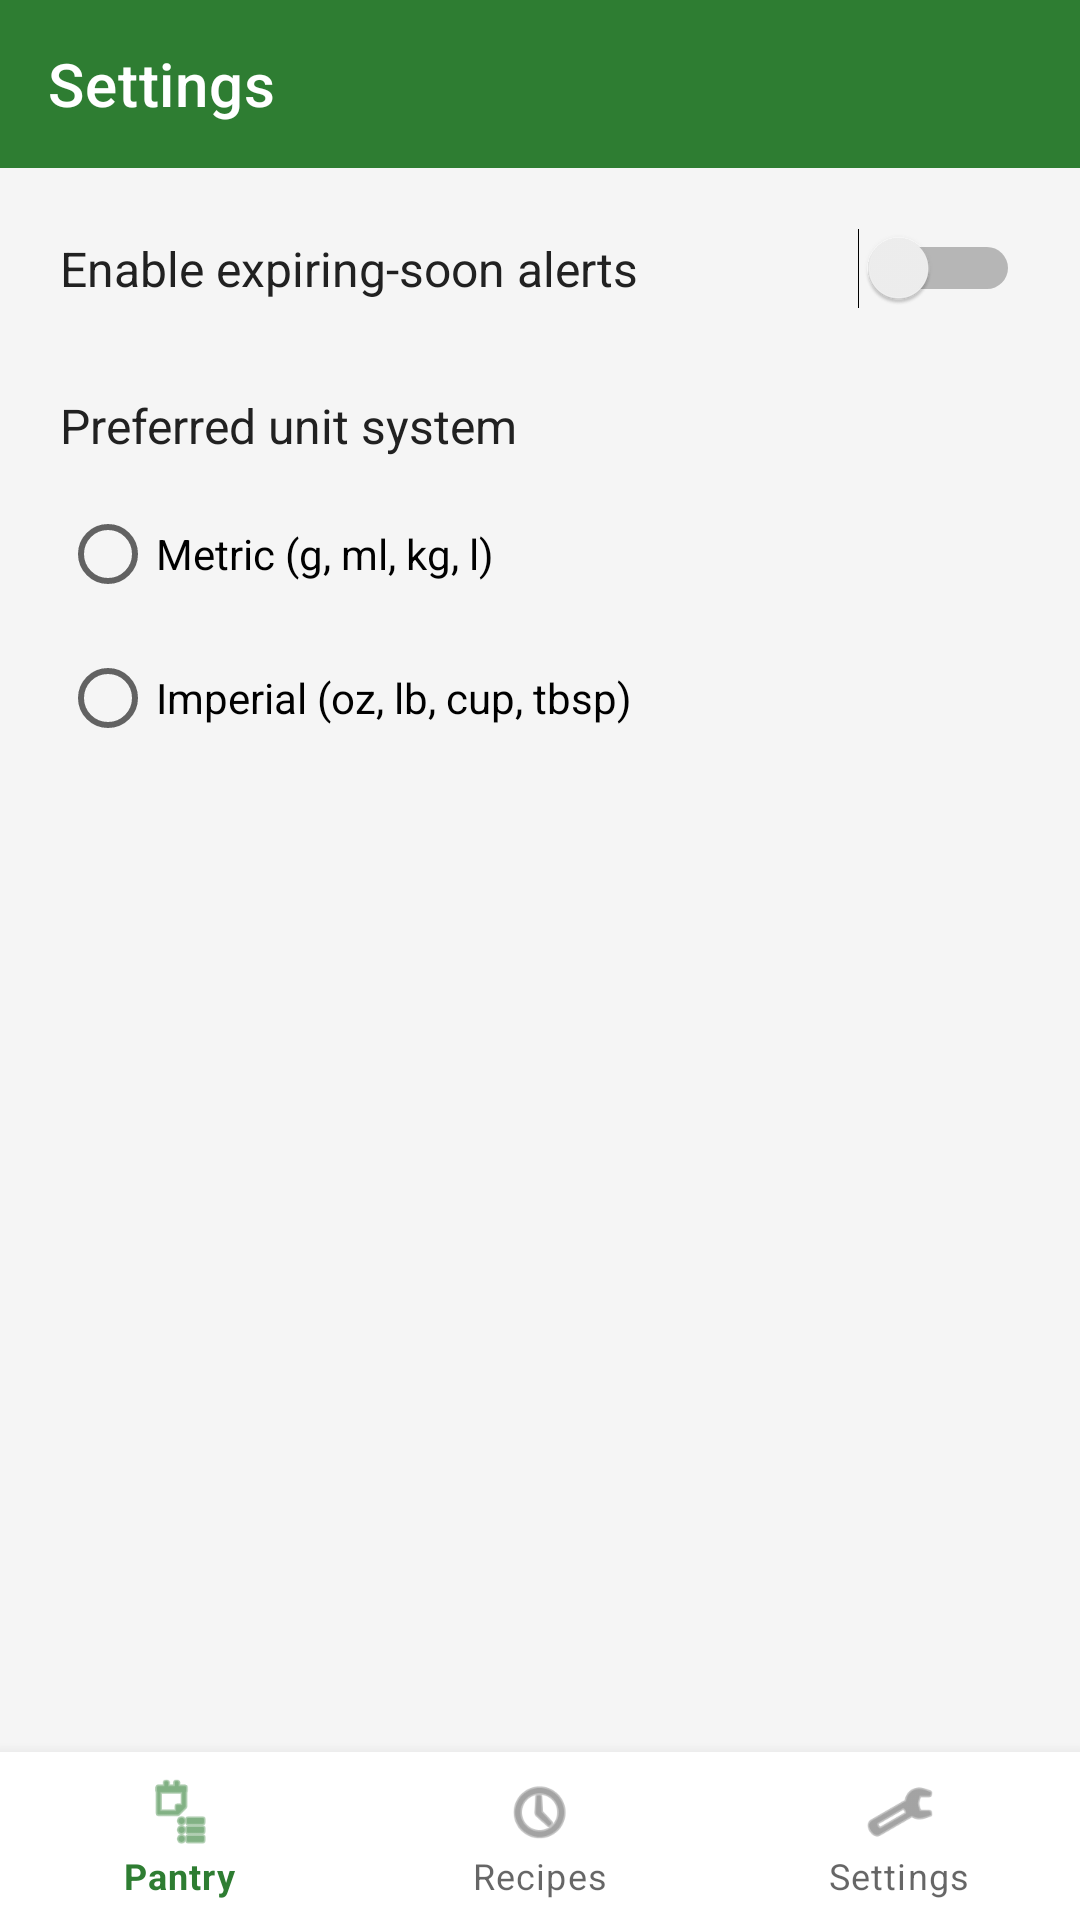

Produce the Android XML layout that renders to this screen, including the resource entries it uses.
<!-- AndroidManifest.xml: application theme Theme.SmartPantryManager -->
<!-- res/layout/activity_settings.xml -->
<LinearLayout xmlns:android="http://schemas.android.com/apk/res/android"
    xmlns:app="http://schemas.android.com/apk/res-auto"
    android:layout_width="match_parent"
    android:layout_height="match_parent"
    android:orientation="vertical">

    <androidx.appcompat.widget.Toolbar
        android:id="@+id/toolbar"
        android:layout_width="match_parent"
        android:layout_height="?attr/actionBarSize"
        android:background="@color/primary"
        android:theme="@style/ThemeOverlay.AppCompat.Dark.ActionBar"
        app:title="@string/title_settings" />

    <LinearLayout
        android:layout_width="match_parent"
        android:layout_height="0dp"
        android:layout_weight="1"
        android:orientation="vertical"
        android:padding="20dp">

        <LinearLayout
            android:layout_width="match_parent"
            android:layout_height="wrap_content"
            android:orientation="horizontal"
            android:gravity="center_vertical">

            <TextView
                android:layout_width="0dp"
                android:layout_height="wrap_content"
                android:layout_weight="1"
                android:text="@string/label_expiring_alerts"
                android:textSize="16sp"
                android:textColor="@color/text_primary" />

            <Switch
                android:id="@+id/switch_expiry_alerts"
                android:layout_width="wrap_content"
                android:layout_height="wrap_content" />
        </LinearLayout>

        <TextView
            android:layout_width="match_parent"
            android:layout_height="wrap_content"
            android:layout_marginTop="28dp"
            android:text="@string/label_units_preference"
            android:textSize="16sp"
            android:textColor="@color/text_primary" />

        <RadioGroup
            android:id="@+id/radio_units"
            android:layout_width="match_parent"
            android:layout_height="wrap_content"
            android:layout_marginTop="8dp">

            <RadioButton
                android:id="@+id/radio_metric"
                android:layout_width="match_parent"
                android:layout_height="wrap_content"
                android:text="Metric (g, ml, kg, l)" />

            <RadioButton
                android:id="@+id/radio_imperial"
                android:layout_width="match_parent"
                android:layout_height="wrap_content"
                android:text="Imperial (oz, lb, cup, tbsp)" />
        </RadioGroup>

    </LinearLayout>

    <include layout="@layout/layout_bottom_nav" />

</LinearLayout>
<!-- res/layout/layout_bottom_nav.xml (included above) -->
<com.google.android.material.bottomnavigation.BottomNavigationView xmlns:android="http://schemas.android.com/apk/res/android"
    xmlns:app="http://schemas.android.com/apk/res-auto"
    android:id="@+id/bottom_navigation"
    android:layout_width="match_parent"
    android:layout_height="wrap_content"
    android:layout_gravity="bottom"
    app:menu="@menu/bottom_nav_menu" />
<!-- resources referenced by this layout -->
<resources>
  <color name="primary">#2E7D32</color>
  <color name="text_primary">#212121</color>
  <string name="label_expiring_alerts">Enable expiring-soon alerts</string>
  <string name="label_units_preference">Preferred unit system</string>
  <string name="title_settings">Settings</string>
  <style name="Theme.SmartPantryManager" parent="Theme.MaterialComponents.DayNight.NoActionBar">
          <item name="colorPrimary">@color/primary</item>
          <item name="colorPrimaryDark">@color/primary_dark</item>
          <item name="colorAccent">@color/accent</item>
          <item name="android:windowBackground">@color/background</item>
      </style>
  <color name="primary_dark">#1B5E20</color>
  <color name="accent">#FF8F00</color>
  <color name="background">#F5F5F5</color>
</resources>
